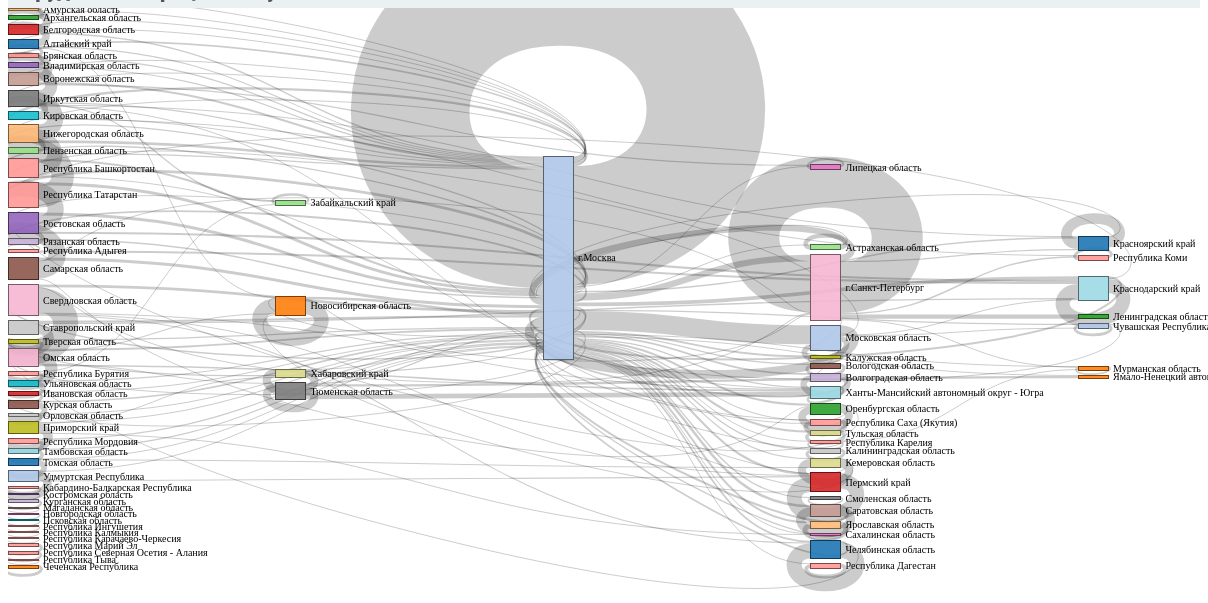
D3 v3 page, settled after 480 driven frames (8 s of simulated time); the page loaded 1 data file(s).


// ── js/plot.js
// Zoom http://bl.ocks.org/sgruhier/1d692762f8328a2c9957
var margin = {top: 20, right: 20, bottom: 20, left: 80};
var width = 1200 - margin.left - margin.right;
var height = 600 - margin.top - margin.bottom;
var color = d3.scale.category20();

// SVG (group) to draw in.
var svg = d3.select("#chart").append("svg")
        .attr({
          width: width + margin.left + margin.right,
          height: height + margin.top + margin.bottom
        })
        .call(d3.behavior.zoom().on("zoom", function () {
        svg.attr("transform", "translate(" + d3.event.translate + ")" + " scale(" + d3.event.scale + ")")
      }))
        .append("g")
        // .attr("transform", "translate(" + margin.left + "," + margin.top + ")");

var linksGroup = svg.append("g").attr('class', 'links');
var nodesGroup = svg.append("g").attr('class', 'nodes');

// Set up Sankey object.
var sankey = d3.sankey()
        .nodeWidth(30)
        .nodePadding(5)
        .size([width, height]);

// Get path data generator
var path = sankey.link();

// load the data (using the timelyportfolio csv method)
d3.csv("data/migr.csv", function(error, data) {

  //set up graph in same style as original example but empty
  graph = {"nodes" : [], "links" : [], 'sinksRight': false};

    data.forEach(function (d) {
      graph.nodes.push({ "name": d.source });
      graph.nodes.push({ "name": d.target });
      graph.links.push({ "source": d.source,
                         "target": d.target,
                         "value": +d.value });
     });

     // return only the distinct / unique nodes
     graph.nodes = d3.keys(d3.nest()
       .key(function (d) { return d.name; })
       .map(graph.nodes));

     // loop through each link replacing the text with its index from node
     graph.links.forEach(function (d, i) {
       graph.links[i].source = graph.nodes.indexOf(graph.links[i].source);
       graph.links[i].target = graph.nodes.indexOf(graph.links[i].target);
     });

     //now loop through each nodes to make nodes an array of objects
     // rather than an array of strings
     graph.nodes.forEach(function (d, i) {
       graph.nodes[i] = { "name": d };
     });

 
    sankey.nodes(graph.nodes)
          .links(graph.links)
          .sinksRight('sinksRight' in data ? data.sinksRight : true)
          .layout(32);

    // Draw the links.
    var links = linksGroup.selectAll('.link').data(graph.links);
    // Enter
    links.enter()
            .append("path")
            .attr('class', 'link');
    // Enter + Update
    links.attr('d', path)
            .style("stroke-width", function (d) {
              return Math.max(1, d.dy);
            });
    links.classed('backwards', function (d) { return d.target.x < d.source.x; });

    links.append("title")
            .text(function (d) {
              return d.source.name + " -> " + d.target.name + " = " + d.value;
            });
    // Exit
    links.exit().remove();

    // Draw the nodes.
    var nodes = nodesGroup.selectAll('.node').data(graph.nodes);
    // Enter
    var nodesEnterSelection = nodes.enter()
            .append("g")
            .attr('class', 'node');
    nodesEnterSelection.append("rect")
            .attr('width', sankey.nodeWidth())
            .append("title");
    nodesEnterSelection.append("text")
            .attr('x', 35)

            .attr('dy', ".35em")

    // Enter + Update
    nodes
            .attr('transform', function (d) {
              return "translate(" + d.x + "," + d.y + ")";
            });
    nodes.select('rect')
            .attr('height', function (d) {
              return d.dy;
            })
            .style('fill', function (d) {
              return d.color = color(d.name.replace(/ .*/, ""));
            })
            .style('stroke', function (d) {
              return d3.rgb(d.color).darker(2);
            });
    nodes.select('rect').select('title')
            .text(function (d) {
              return d.name;
            });
    nodes.select('text')
            .attr('y', function (d) {
              return d.dy / 2;
            })
            .text(function (d) {
              return d.name;
            });
    // Exit
    nodes.exit().remove();
});

// ── js/sankey.js
// From http://bl.ocks.org/soxofaan/7c96560677ead0425fe7
d3.sankey = function() {
  var sankey = {},
      nodeWidth = 24,
      nodePadding = 8,
      size = [1, 1],
      nodes = [],
      links = [],
      sinksRight = true;

  sankey.nodeWidth = function(_) {
    if (!arguments.length) return nodeWidth;
    nodeWidth = +_;
    return sankey;
  };

  sankey.nodePadding = function(_) {
    if (!arguments.length) return nodePadding;
    nodePadding = +_;
    return sankey;
  };

  sankey.nodes = function(_) {
    if (!arguments.length) return nodes;
    nodes = _;
    return sankey;
  };

  sankey.links = function(_) {
    if (!arguments.length) return links;
    links = _;
    return sankey;
  };

  sankey.size = function(_) {
    if (!arguments.length) return size;
    size = _;
    return sankey;
  };

 sankey.sinksRight = function (_) {
    if (!arguments.length) return sinksRight;
    sinksRight = _;
    return sankey;
 };

  sankey.layout = function(iterations) {
    computeNodeLinks();
    computeNodeValues();
    computeNodeBreadths();
    computeNodeDepths(iterations);
    return sankey;
  };

  sankey.relayout = function() {
    computeLinkDepths();
    return sankey;
  };

  // SVG path data generator, to be used as "d" attribute on "path" element selection.
  sankey.link = function() {
    var curvature = .5;

    function link(d) {
      var xs = d.source.x + d.source.dx,
          xt = d.target.x,
          xi = d3.interpolateNumber(xs, xt),
          xsc = xi(curvature),
          xtc = xi(1 - curvature),
          ys = d.source.y + d.sy + d.dy / 2,
          yt = d.target.y + d.ty + d.dy / 2;

      if (!d.cycleBreaker) {
        return "M" + xs + "," + ys
             + "C" + xsc + "," + ys
             + " " + xtc + "," + yt
             + " " + xt + "," + yt;
      } else {
        var xdelta = (1.5 * d.dy + 0.05 * Math.abs(xs - xt));
        xsc = xs + xdelta;
        xtc = xt - xdelta;
        var xm = xi(0.5);
        var ym = d3.interpolateNumber(ys, yt)(0.5);
        var ydelta = (2 * d.dy + 0.1 * Math.abs(xs - xt) + 0.1 * Math.abs(ys - yt)) * (ym < (size[1] / 2) ? -1 : 1);
        return "M" + xs + "," + ys
             + "C" + xsc + "," + ys
             + " " + xsc + "," + (ys + ydelta)
             + " " + xm + "," + (ym + ydelta)
             + "S" + xtc + "," + yt
             + " " + xt + "," + yt;

      }
    }

    link.curvature = function(_) {
      if (!arguments.length) return curvature;
      curvature = +_;
      return link;
    };

    return link;
  };

  // Populate the sourceLinks and targetLinks for each node.
  // Also, if the source and target are not objects, assume they are indices.
  function computeNodeLinks() {
    nodes.forEach(function(node) {
      // Links that have this node as source.
      node.sourceLinks = [];
      // Links that have this node as target.
      node.targetLinks = [];
    });
    links.forEach(function(link) {
      var source = link.source,
          target = link.target;
      if (typeof source === "number") source = link.source = nodes[link.source];
      if (typeof target === "number") target = link.target = nodes[link.target];
      source.sourceLinks.push(link);
      target.targetLinks.push(link);
    });
  }

  // Compute the value (size) of each node by summing the associated links.
  function computeNodeValues() {
    nodes.forEach(function(node) {
      node.value = Math.max(
        d3.sum(node.sourceLinks, value),
        d3.sum(node.targetLinks, value)
      );
    });
  }

  // Iteratively assign the breadth (x-position) for each node.
  // Nodes are assigned the maximum breadth of incoming neighbors plus one;
  // nodes with no incoming links are assigned breadth zero, while
  // nodes with no outgoing links are assigned the maximum breadth.
  function computeNodeBreadths() {
    var remainingNodes = nodes,
        nextNodes,
        x = 0;

    // Work from left to right.
    // Keep updating the breath (x-position) of nodes that are target of recently updated nodes.
    while (remainingNodes.length && x < nodes.length) {
      nextNodes = [];
      remainingNodes.forEach(function(node) {
        node.x = x;
        node.dx = nodeWidth;
        node.sourceLinks.forEach(function(link) {
          if (nextNodes.indexOf(link.target) < 0 && !link.cycleBreaker) {
            nextNodes.push(link.target);
          }
        });
      });
      if (nextNodes.length == remainingNodes.length) {
        // There must be a cycle here. Let's search for a link that breaks it.
        findAndMarkCycleBreaker(nextNodes);
        // Start over.
        // TODO: make this optional?
        return computeNodeBreadths();
      }
      else {
        remainingNodes = nextNodes;
        ++x;
      }
    }

    // Optionally move pure sinks always to the right.
    if (sinksRight) {
      moveSinksRight(x);
    }

    scaleNodeBreadths((size[0] - nodeWidth) / (x - 1));
  }

  // Find a link that breaks a cycle in the graph (if any).
  function findAndMarkCycleBreaker(nodes) {
  // Go through all nodes from the given subset and traverse links searching for cycles.
    var link;
    for (var n=nodes.length - 1; n >= 0; n--) {
      link = depthFirstCycleSearch(nodes[n], []);
      if (link) {
        return link;
      }
    }

    // Depth-first search to find a link that is part of a cycle.
    function depthFirstCycleSearch(cursorNode, path) {
      var target, link;
      for (var n = cursorNode.sourceLinks.length - 1; n >= 0; n--) {
        link = cursorNode.sourceLinks[n];
        if (link.cycleBreaker) {
          // Skip already known cycle breakers.
          continue;
        }

        // Check if target of link makes a cycle in current path.
        target = link.target;
        for (var l = 0; l < path.length; l++) {
          if (path[l].source == target) {
            // We found a cycle. Search for weakest link in cycle
            var weakest = link;
            for (; l < path.length; l++) {
              if (path[l].value < weakest.value) {
                weakest = path[l];
              }
            }
            // Mark weakest link as (known) cycle breaker and abort search.
            weakest.cycleBreaker = true;
            return weakest;
          }
        }

        // Recurse deeper.
        path.push(link);
        link = depthFirstCycleSearch(target, path);
        path.pop();
        // Stop further search if we found a cycle breaker.
        if (link) {
          return link;
        }
      }
    }
  }


  function moveSourcesRight() {
    nodes.forEach(function(node) {
      if (!node.targetLinks.length) {
        node.x = d3.min(node.sourceLinks, function(d) { return d.target.x; }) - 1;
      }
    });
  }

  function moveSinksRight(x) {
    nodes.forEach(function(node) {
      if (!node.sourceLinks.length) {
        node.x = x - 1;
      }
    });
  }

  function scaleNodeBreadths(kx) {
    nodes.forEach(function(node) {
      node.x *= kx;
    });
  }

  // Compute the depth (y-position) for each node.
  function computeNodeDepths(iterations) {
    // Group nodes by breath.
    var nodesByBreadth = d3.nest()
        .key(function(d) { return d.x; })
        .sortKeys(d3.ascending)
        .entries(nodes)
        .map(function(d) { return d.values; });

    //
    initializeNodeDepth();
    resolveCollisions();
    computeLinkDepths();
    for (var alpha = 1; iterations > 0; --iterations) {
      relaxRightToLeft(alpha *= .99);
      resolveCollisions();
      computeLinkDepths();
      relaxLeftToRight(alpha);
      resolveCollisions();
      computeLinkDepths();
    }

    function initializeNodeDepth() {
      // Calculate vertical scaling factor.
      var ky = d3.min(nodesByBreadth, function(nodes) {
        return (size[1] - (nodes.length - 1) * nodePadding) / d3.sum(nodes, value);
      });

      nodesByBreadth.forEach(function(nodes) {
        nodes.forEach(function(node, i) {
          node.y = i;
          node.dy = node.value * ky;
        });
      });

      links.forEach(function(link) {
        link.dy = link.value * ky;
      });
    }

    function relaxLeftToRight(alpha) {
      nodesByBreadth.forEach(function(nodes, breadth) {
        nodes.forEach(function(node) {
          if (node.targetLinks.length) {
            // Value-weighted average of the y-position of source node centers linked to this node.
            var y = d3.sum(node.targetLinks, weightedSource) / d3.sum(node.targetLinks, value);
            node.y += (y - center(node)) * alpha;
          }
        });
      });

      function weightedSource(link) {
        return (link.source.y + link.sy + link.dy / 2) * link.value;
      }
    }

    function relaxRightToLeft(alpha) {
      nodesByBreadth.slice().reverse().forEach(function(nodes) {
        nodes.forEach(function(node) {
          if (node.sourceLinks.length) {
            // Value-weighted average of the y-positions of target nodes linked to this node.
            var y = d3.sum(node.sourceLinks, weightedTarget) / d3.sum(node.sourceLinks, value);
            node.y += (y - center(node)) * alpha;
          }
        });
      });

      function weightedTarget(link) {
        return (link.target.y + link.ty + link.dy / 2) * link.value;
      }
    }

    function resolveCollisions() {
      nodesByBreadth.forEach(function(nodes) {
        var node,
            dy,
            y0 = 0,
            n = nodes.length,
            i;

        // Push any overlapping nodes down.
        nodes.sort(ascendingDepth);
        for (i = 0; i < n; ++i) {
          node = nodes[i];
          dy = y0 - node.y;
          if (dy > 0) node.y += dy;
          y0 = node.y + node.dy + nodePadding;
        }

        // If the bottommost node goes outside the bounds, push it back up.
        dy = y0 - nodePadding - size[1];
        if (dy > 0) {
          y0 = node.y -= dy;

          // Push any overlapping nodes back up.
          for (i = n - 2; i >= 0; --i) {
            node = nodes[i];
            dy = node.y + node.dy + nodePadding - y0;
            if (dy > 0) node.y -= dy;
            y0 = node.y;
          }
        }
      });
    }

    function ascendingDepth(a, b) {
      return a.y - b.y;
    }
  }

  // Compute y-offset of the source endpoint (sy) and target endpoints (ty) of links,
  // relative to the source/target node's y-position.
  function computeLinkDepths() {
    nodes.forEach(function(node) {
      node.sourceLinks.sort(ascendingTargetDepth);
      node.targetLinks.sort(ascendingSourceDepth);
    });
    nodes.forEach(function(node) {
      var sy = 0, ty = 0;
      node.sourceLinks.forEach(function(link) {
        link.sy = sy;
        sy += link.dy;
      });
      node.targetLinks.forEach(function(link) {
        link.ty = ty;
        ty += link.dy;
      });
    });

    function ascendingSourceDepth(a, b) {
      return a.source.y - b.source.y;
    }

    function ascendingTargetDepth(a, b) {
      return a.target.y - b.target.y;
    }
  }

  // Y-position of the middle of a node.
  function center(node) {
    return node.y + node.dy / 2;
  }

  // Value property accessor.
  function value(x) {
    return x.value;
  }

  return sankey;
};


### data: data/migr.csv
, source, target, value
1, Алтайский край, Алтайский край, 5736
2, Алтайский край, г.Москва, 810
3, Алтайский край, Новосибирская область, 741
4, Амурская область, Амурская область, 2289
5, Архангельская область, Архангельская область, 2885
6, Астраханская область, Астраханская область, 3472
7, Астраханская область, г.Москва, 588
8, Белгородская область, Белгородская область, 6308
9, Белгородская область, г.Москва, 1118
10, Брянская область, Брянская область, 2591
11, Брянская область, г.Москва, 914
12, Владимирская область, Владимирская область, 3077
13, Владимирская область, г.Москва, 902
14, Волгоградская область, Волгоградская область, 4977
15, Волгоградская область, г.Москва, 1308
16, Вологодская область, Вологодская область, 2461
17, Воронежская область, Воронежская область, 7099
18, Воронежская область, г.Москва, 1609
19, Воронежская область, Липецкая область, 951
20, г.Москва, Алтайский край, 550
21, г.Москва, Астраханская область, 760
22, г.Москва, Белгородская область, 722
23, г.Москва, Брянская область, 757
24, г.Москва, Владимирская область, 654
25, г.Москва, Волгоградская область, 1393
26, г.Москва, Вологодская область, 985
27, г.Москва, Воронежская область, 1320
28, г.Москва, г.Москва, 93189
29, г.Москва, г.Санкт-Петербург, 4946
30, г.Москва, Иркутская область, 614
31, г.Москва, Калининградская область, 1092
32, г.Москва, Калужская область, 1509
33, г.Москва, Кемеровская область, 897
34, г.Москва, Кировская область, 610
35, г.Москва, Краснодарский край, 2925
36, г.Москва, Красноярский край, 1103
37, г.Москва, Липецкая область, 580
38, г.Москва, Московская область, 14971
39, г.Москва, Мурманская область, 513
40, г.Москва, Нижегородская область, 1811
41, г.Москва, Новосибирская область, 741
42, г.Москва, Оренбургская область, 1692
43, г.Москва, Пензенская область, 574
44, г.Москва, Пермский край, 1668
45, г.Москва, Республика Башкортостан, 1054
46, г.Москва, Республика Дагестан, 506
47, г.Москва, Республика Карелия, 569
48, г.Москва, Республика Саха (Якутия), 867
49, г.Москва, Республика Татарстан, 1053
50, г.Москва, Ростовская область, 2177
51, г.Москва, Рязанская область, 775
52, г.Москва, Самарская область, 1463
53, г.Москва, Саратовская область, 1927
54, г.Москва, Сахалинская область, 569
55, г.Москва, Свердловская область, 1146
56, г.Москва, Смоленская область, 1046
57, г.Москва, Ставропольский край, 874
58, г.Москва, Тверская область, 732
59, г.Москва, Тульская область, 1716
60, г.Москва, Ульяновская область, 523
... 145 more rows